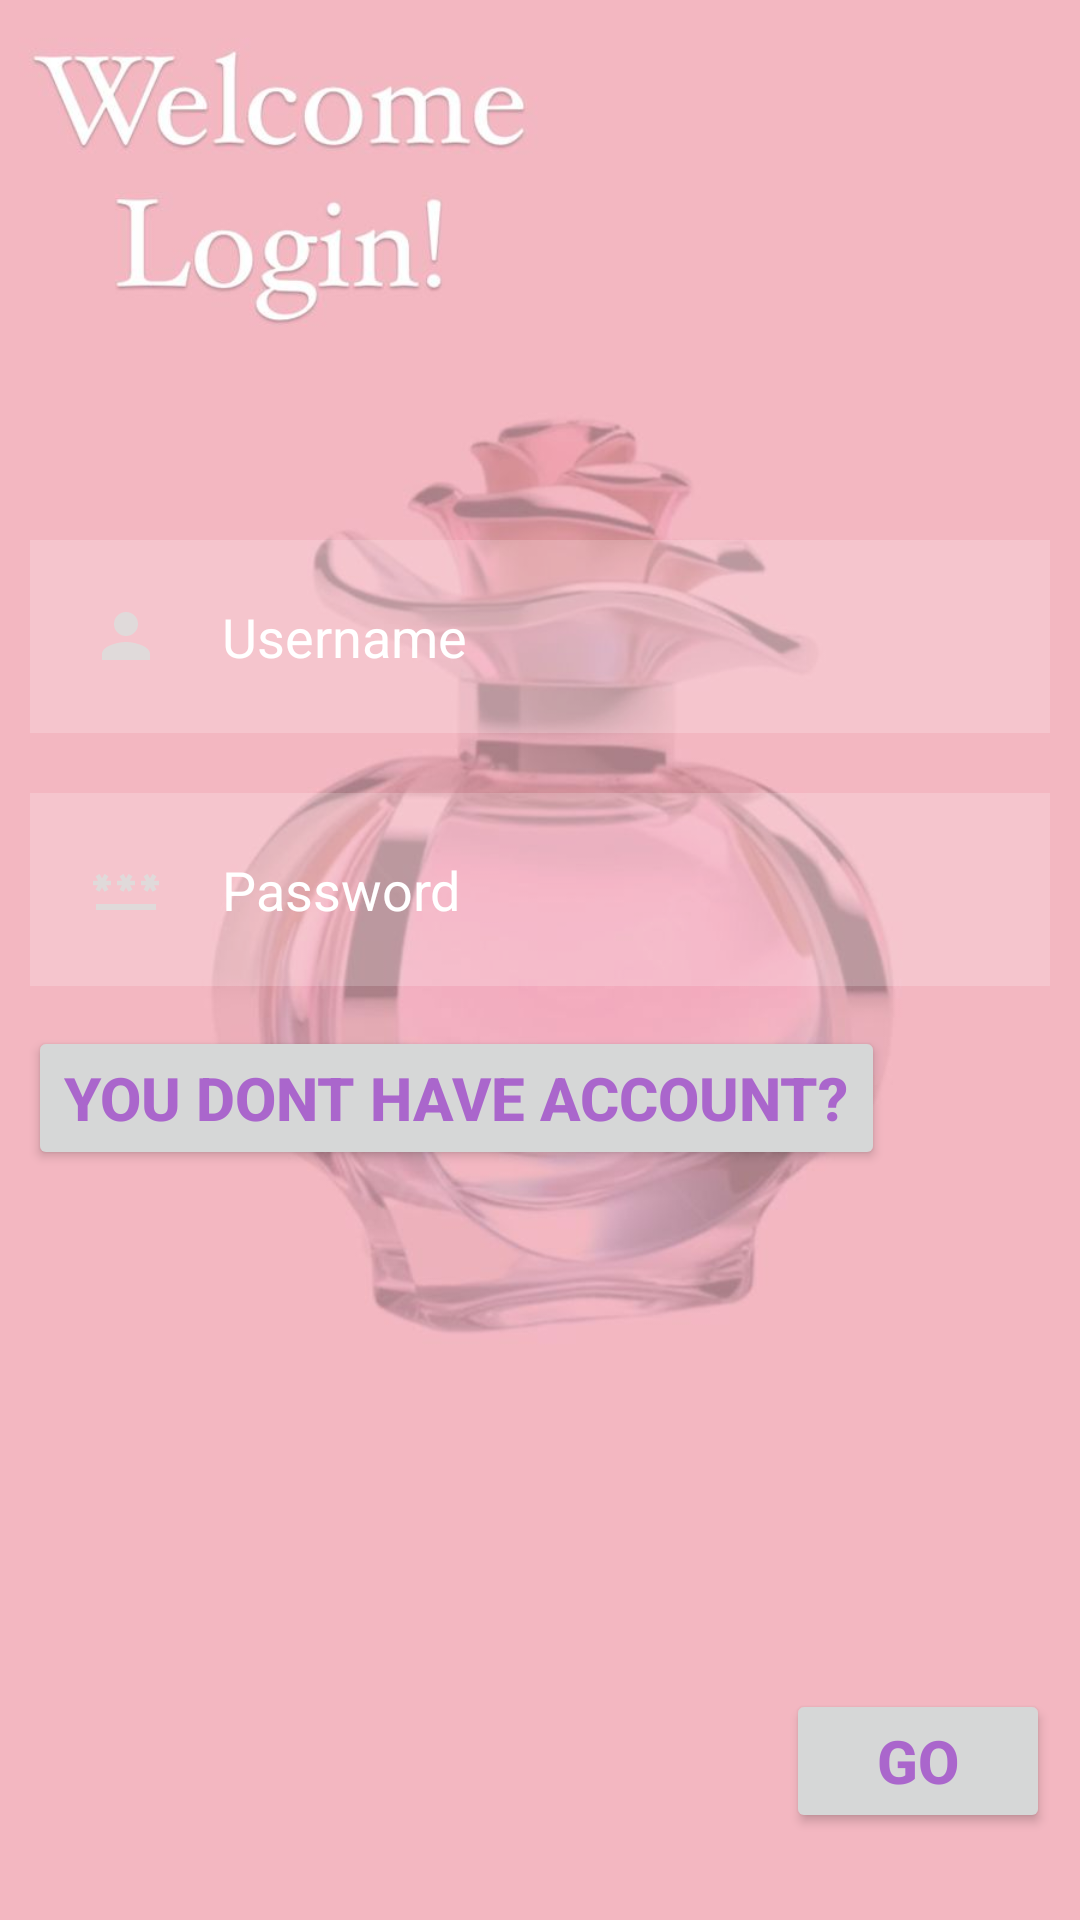

Layout XML and referenced resources for this Android screen:
<!-- AndroidManifest.xml: application theme Theme.Screenm -->
<!-- res/layout/activity_welcome.xml -->
<?xml version="1.0" encoding="utf-8"?>
<RelativeLayout xmlns:android="http://schemas.android.com/apk/res/android"
    xmlns:app="http://schemas.android.com/apk/res-auto"
    xmlns:tools="http://schemas.android.com/tools"
    android:layout_width="match_parent"
    android:layout_height="match_parent"
    android:background="@drawable/img_1"
    tools:context=".Welcome">


    <TextView
        android:id="@+id/singin"
        android:layout_width="match_parent"
        android:layout_height="wrap_content"
        android:layout_marginStart="55dp"
        android:layout_marginTop="55dp"
        android:layout_marginEnd="55dp"
        android:layout_marginBottom="55dp"
        android:gravity="center"
        android:text=""
        android:textColor="@android:color/darker_gray"
        android:textSize="45dp"
        android:textStyle="bold" />

    <EditText
        android:id="@+id/username"
        android:layout_width="match_parent"
        android:layout_height="wrap_content"
        android:layout_below="@+id/singin"
        android:layout_marginStart="10dp"
        android:layout_marginTop="10dp"
        android:layout_marginEnd="10dp"
        android:layout_marginBottom="10dp"
        android:background="#30ffffff"
        android:drawablePadding="20dp"
        android:hint="Username"
        android:drawableLeft="@drawable/baseline_person_24"
        android:padding="20dp"
        android:textColor="@color/white"
        android:textColorHint="@color/white" />


    <EditText
        android:id="@+id/Password"
        android:layout_width="match_parent"
        android:layout_height="wrap_content"
        android:layout_below="@+id/username"
        android:layout_marginStart="10dp"
        android:layout_marginTop="10dp"
        android:layout_marginEnd="10dp"
        android:layout_marginBottom="10dp"
        android:background="#30ffffff"
        android:drawableLeft="@drawable/baseline_password_24"
        android:drawablePadding="20dp"
        android:hint="Password"
        android:padding="20dp"
        android:textColor="@color/white"
        android:textColorHint="@color/white" />

    <Button
        android:id="@+id/button4"
        android:layout_width="wrap_content"
        android:layout_height="wrap_content"
        android:layout_alignParentEnd="true"
        android:layout_alignParentBottom="true"
        android:layout_marginEnd="10dp"
        android:layout_marginBottom="29dp"
        android:text="GO"
        android:textSize="20dp"
        android:textStyle="bold"
        android:textColor="@android:color/holo_purple"
        />

    <Button
        android:id="@+id/button1"
        android:layout_width="wrap_content"
        android:layout_height="wrap_content"
        android:layout_alignParentEnd="true"
        android:layout_alignParentBottom="true"
        android:layout_marginEnd="65dp"
        android:layout_marginBottom="250dp"
        android:text="you dont have account?"
        android:textColor="@android:color/holo_purple"
        android:textSize="20dp"
        android:textStyle="bold" />


</RelativeLayout>
<!-- resources referenced by this layout -->
<resources>
  <!-- drawable baseline_password_24 (drawable) -->
  <vector android:height="24dp" android:tint="#E0DADA"
      android:viewportHeight="24" android:viewportWidth="24"
      android:width="24dp" xmlns:android="http://schemas.android.com/apk/res/android">
      <path android:fillColor="@android:color/white" android:pathData="M2,17h20v2H2V17zM3.15,12.95L4,11.47l0.85,1.48l1.3,-0.75L5.3,10.72H7v-1.5H5.3l0.85,-1.47L4.85,7L4,8.47L3.15,7l-1.3,0.75L2.7,9.22H1v1.5h1.7L1.85,12.2L3.15,12.95zM9.85,12.2l1.3,0.75L12,11.47l0.85,1.48l1.3,-0.75l-0.85,-1.48H15v-1.5h-1.7l0.85,-1.47L12.85,7L12,8.47L11.15,7l-1.3,0.75l0.85,1.47H9v1.5h1.7L9.85,12.2zM23,9.22h-1.7l0.85,-1.47L20.85,7L20,8.47L19.15,7l-1.3,0.75l0.85,1.47H17v1.5h1.7l-0.85,1.48l1.3,0.75L20,11.47l0.85,1.48l1.3,-0.75l-0.85,-1.48H23V9.22z"/>
  </vector>
  <!-- drawable baseline_person_24 (drawable) -->
  <vector android:height="24dp" android:tint="#E0DADA"
      android:viewportHeight="24" android:viewportWidth="24"
      android:width="24dp" xmlns:android="http://schemas.android.com/apk/res/android">
      <path android:fillColor="@android:color/white" android:pathData="M12,12c2.21,0 4,-1.79 4,-4s-1.79,-4 -4,-4 -4,1.79 -4,4 1.79,4 4,4zM12,14c-2.67,0 -8,1.34 -8,4v2h16v-2c0,-2.66 -5.33,-4 -8,-4z"/>
  </vector>
  <!-- drawable img_1: png bitmap (drawable, 353738 bytes) -->
  <style name="Theme.Screenm" parent="Base.Theme.Screenm" />
  <style name="Base.Theme.Screenm" parent="Theme.Material3.DayNight.NoActionBar">
          
          
      </style>
  <!-- not gathered from this repository: default colours our renderer supplied (Android Studio template values) -->
  <color name="white">#FFFFFFFF</color>
</resources>
